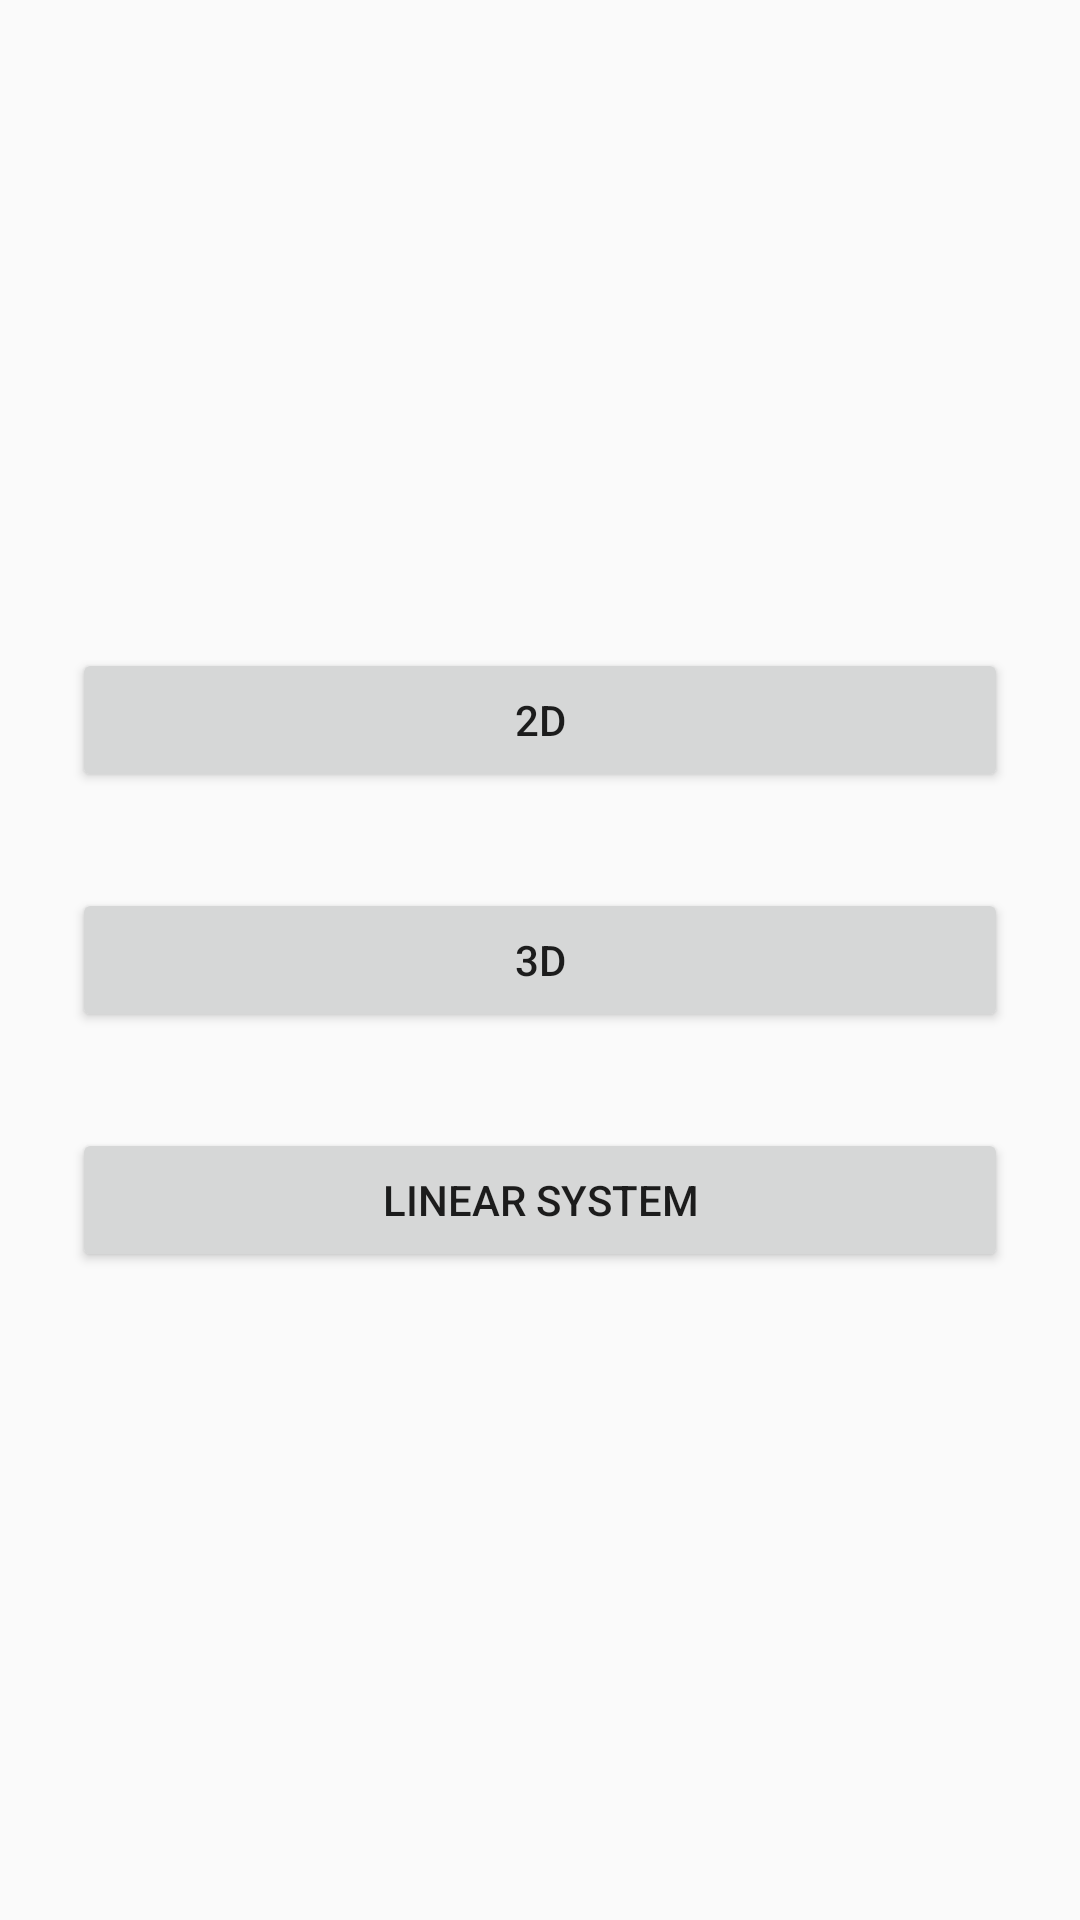

Layout XML and referenced resources for this Android screen:
<!-- AndroidManifest.xml: application theme Theme.Calculatorlibandroid -->
<!-- res/layout/content_main.xml -->
<?xml version="1.0" encoding="utf-8"?>
<LinearLayout xmlns:android="http://schemas.android.com/apk/res/android"
    xmlns:app="http://schemas.android.com/apk/res-auto"
    android:layout_width="match_parent"
    android:layout_height="match_parent"
    android:gravity="center"
    android:orientation="vertical"
    android:padding="24dp"
    app:layout_behavior="@string/appbar_scrolling_view_behavior">

    <Button
        android:id="@+id/button2dOperation"
        android:layout_width="match_parent"
        android:layout_height="wrap_content"
        android:layout_marginTop="16dp"
        android:layout_marginBottom="16dp"
        android:text="@string/button_2d_operation" />

    <Button
        android:id="@+id/button3dOperation"
        android:layout_width="match_parent"
        android:layout_height="wrap_content"
        android:layout_marginTop="16dp"
        android:layout_marginBottom="16dp"
        android:text="@string/button_3d_operation" />

    <Button
        android:id="@+id/buttonLinearSystemOperation"
        android:layout_width="match_parent"
        android:layout_height="wrap_content"
        android:layout_marginTop="16dp"
        android:layout_marginBottom="16dp"
        android:text="@string/button_linear_system" />


</LinearLayout>
<!-- resources referenced by this layout -->
<resources>
  <string name="button_2d_operation">2D</string>
  <string name="button_3d_operation">3D</string>
  <string name="button_linear_system">Linear System</string>
  <style name="Theme.Calculatorlibandroid" parent="Theme.AppCompat.Light.DarkActionBar">
          
          <item name="colorPrimary">@color/purple_500</item>
          <item name="colorPrimaryDark">@color/purple_700</item>
          <item name="colorAccent">@color/teal_200</item>
          
      </style>
  <!-- not gathered from this repository: default colours our renderer supplied (Android Studio template values) -->
  <color name="purple_500">#FF6200EE</color>
  <color name="purple_700">#FF3700B3</color>
  <color name="teal_200">#FF03DAC5</color>
</resources>
